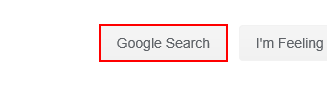
Workflow: find element operation

Step 1: Find Element 'google search button' on the text box 'btnK' in window 'Google'

Step 2: get-attribute of the text box 'btnK' in window 'Google' (same screen as step 1)
